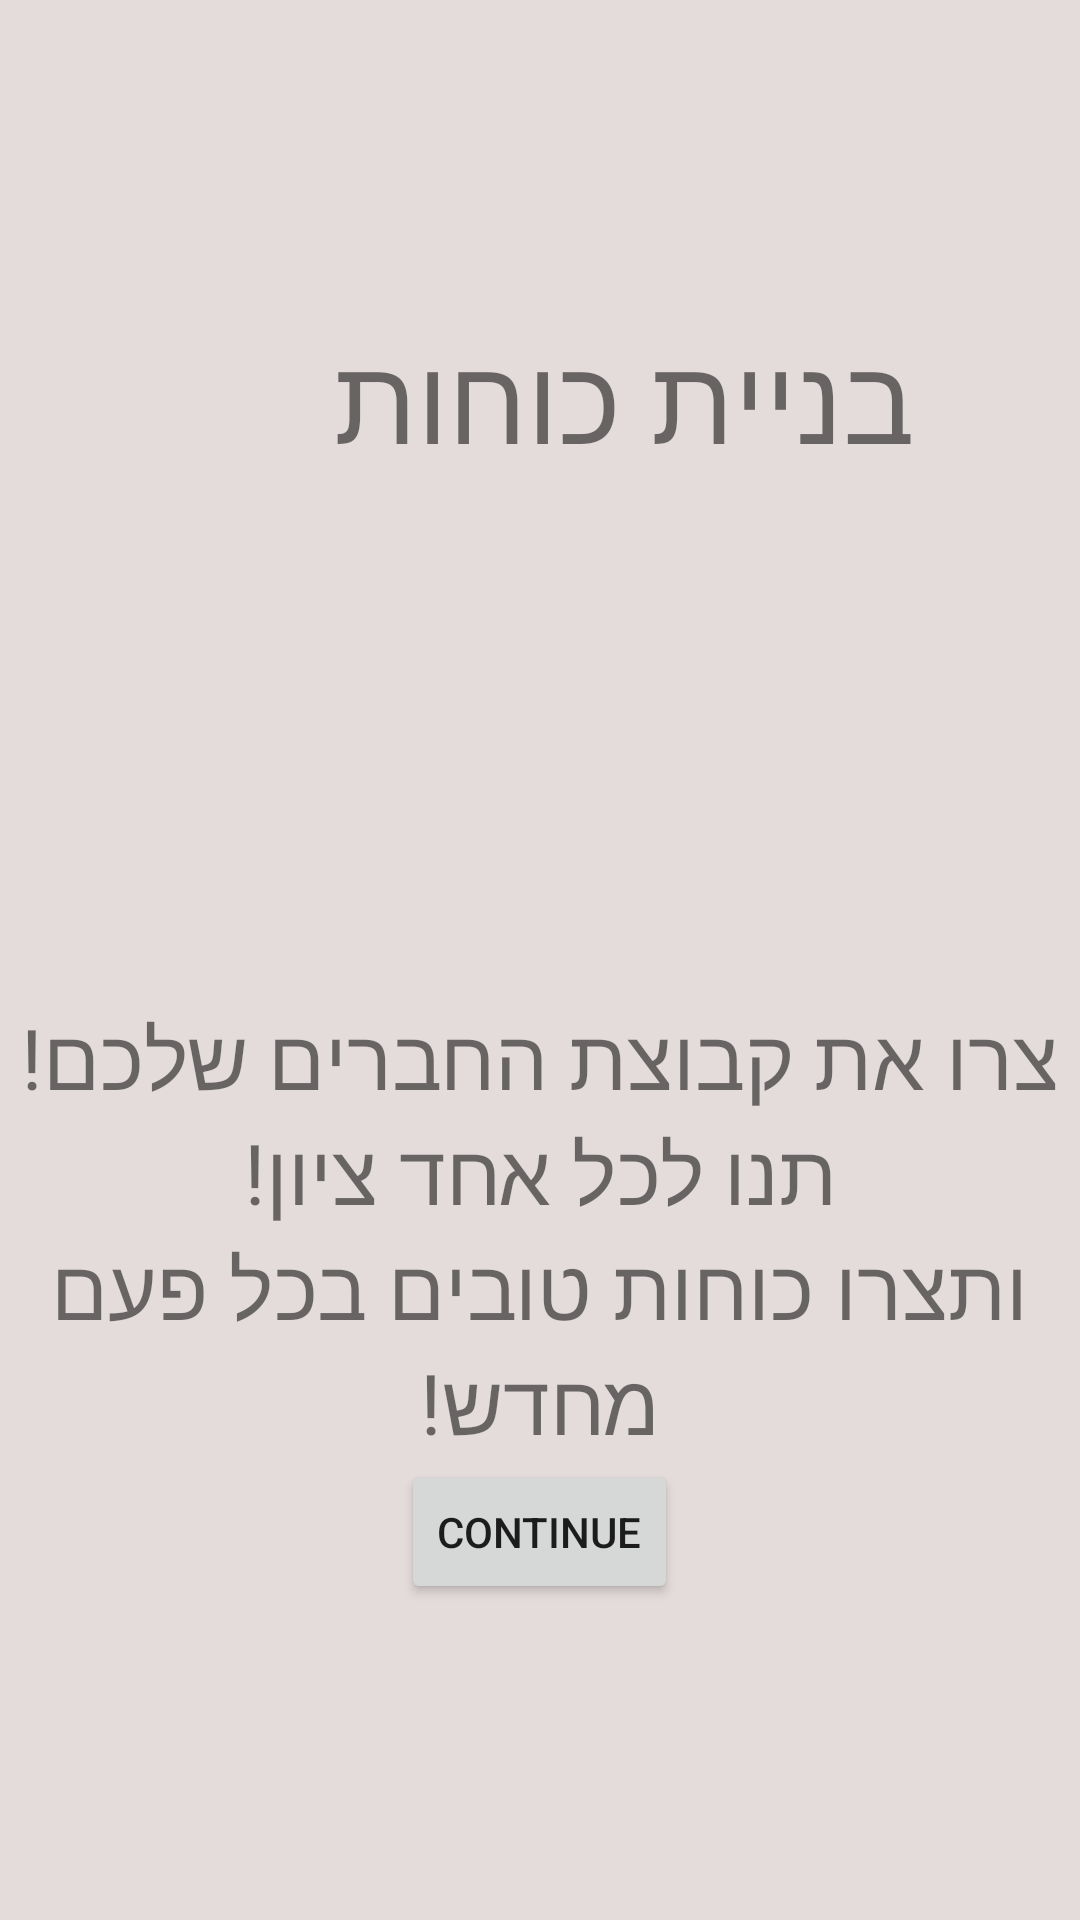

This screen was rendered from an Android layout file. Write that file and the resources it references.
<!-- AndroidManifest.xml: application theme Theme.Yuval_Project -->
<!-- res/layout/activity_main.xml -->
<?xml version="1.0" encoding="utf-8"?>
<LinearLayout xmlns:android="http://schemas.android.com/apk/res/android"
    xmlns:app="http://schemas.android.com/apk/res-auto"
    xmlns:tools="http://schemas.android.com/tools"
    android:layout_width="match_parent"
    android:layout_height="match_parent"
    android:gravity="center"
    android:orientation="vertical"
    android:background="#E4DBDB"
    tools:context=".MainActivity">

    <TextView
        android:id="@+id/textView8"
        android:layout_width="250dp"
        android:layout_height="76dp"
        android:freezesText="false"
        android:text="בניית כוחות"
        android:textColorHint="#C31010"
        android:textSize="40dp"
        app:layout_constraintBottom_toBottomOf="parent"
        app:layout_constraintEnd_toEndOf="parent"
        app:layout_constraintStart_toStartOf="parent"
        app:layout_constraintTop_toTopOf="parent"
        app:layout_constraintVertical_bias="0.024" />

    <ImageView
        android:id="@+id/imageView3"
        android:layout_width="409dp"
        android:layout_height="152dp"
        app:srcCompat="@drawable/sport"
        tools:layout_editor_absoluteX="2dp"
        tools:layout_editor_absoluteY="336dp" />

    <TextView
        android:id="@+id/textView"
        android:layout_width="wrap_content"
        android:layout_height="wrap_content"
        android:text="צרו את קבוצת החברים שלכם!"
        android:textSize="28sp"
        app:layout_constraintBottom_toTopOf="@+id/textView2"
        app:layout_constraintEnd_toEndOf="parent"
        app:layout_constraintStart_toStartOf="parent"
        app:layout_constraintTop_toBottomOf="@+id/textView8" />

    <TextView
        android:id="@+id/textView2"
        android:layout_width="wrap_content"
        android:layout_height="wrap_content"
        android:text="תנו לכל אחד ציון!"
        android:textSize="28sp"
        app:layout_constraintEnd_toEndOf="parent"
        app:layout_constraintStart_toStartOf="parent"
        tools:layout_editor_absoluteY="173dp" />

    <TextView
        android:id="@+id/textView3"
        android:layout_width="wrap_content"
        android:layout_height="wrap_content"
        android:text="ותצרו כוחות טובים בכל פעם"
        android:textSize="28sp"
        app:layout_constraintBottom_toTopOf="@+id/textView4"
        app:layout_constraintEnd_toEndOf="parent"
        app:layout_constraintStart_toStartOf="parent"
        app:layout_constraintTop_toBottomOf="@+id/textView2" />

    <TextView
        android:id="@+id/textView4"
        android:layout_width="wrap_content"
        android:layout_height="wrap_content"
        android:text="מחדש!"
        android:textSize="28sp"
        app:layout_constraintEnd_toEndOf="parent"
        app:layout_constraintStart_toStartOf="parent"
        tools:layout_editor_absoluteY="282dp" />

    <Button
        android:id="@+id/btncontinue"
        android:layout_width="wrap_content"
        android:layout_height="wrap_content"
        android:text="continue"
        app:layout_constraintBottom_toBottomOf="parent"
        app:layout_constraintEnd_toEndOf="parent"
        app:layout_constraintStart_toStartOf="parent" />

</LinearLayout>
<!-- resources referenced by this layout -->
<resources>
  <style name="Theme.Yuval_Project" parent="Theme.MaterialComponents.DayNight.DarkActionBar">
          
          <item name="colorPrimary">@color/purple_500</item>
          <item name="colorPrimaryVariant">@color/purple_700</item>
          <item name="colorOnPrimary">@color/white</item>
          
          <item name="colorSecondary">@color/teal_200</item>
          <item name="colorSecondaryVariant">@color/teal_700</item>
          <item name="colorOnSecondary">@color/black</item>
          
          <item name="android:statusBarColor">?attr/colorPrimaryVariant</item>
          
      </style>
  <!-- not gathered from this repository: default colours our renderer supplied (Android Studio template values) -->
  <color name="purple_500">#FF6200EE</color>
  <color name="purple_700">#FF3700B3</color>
  <color name="teal_200">#FF03DAC5</color>
  <color name="teal_700">#FF018786</color>
  <color name="black">#FF000000</color>
  <color name="white">#FFFFFFFF</color>
</resources>
